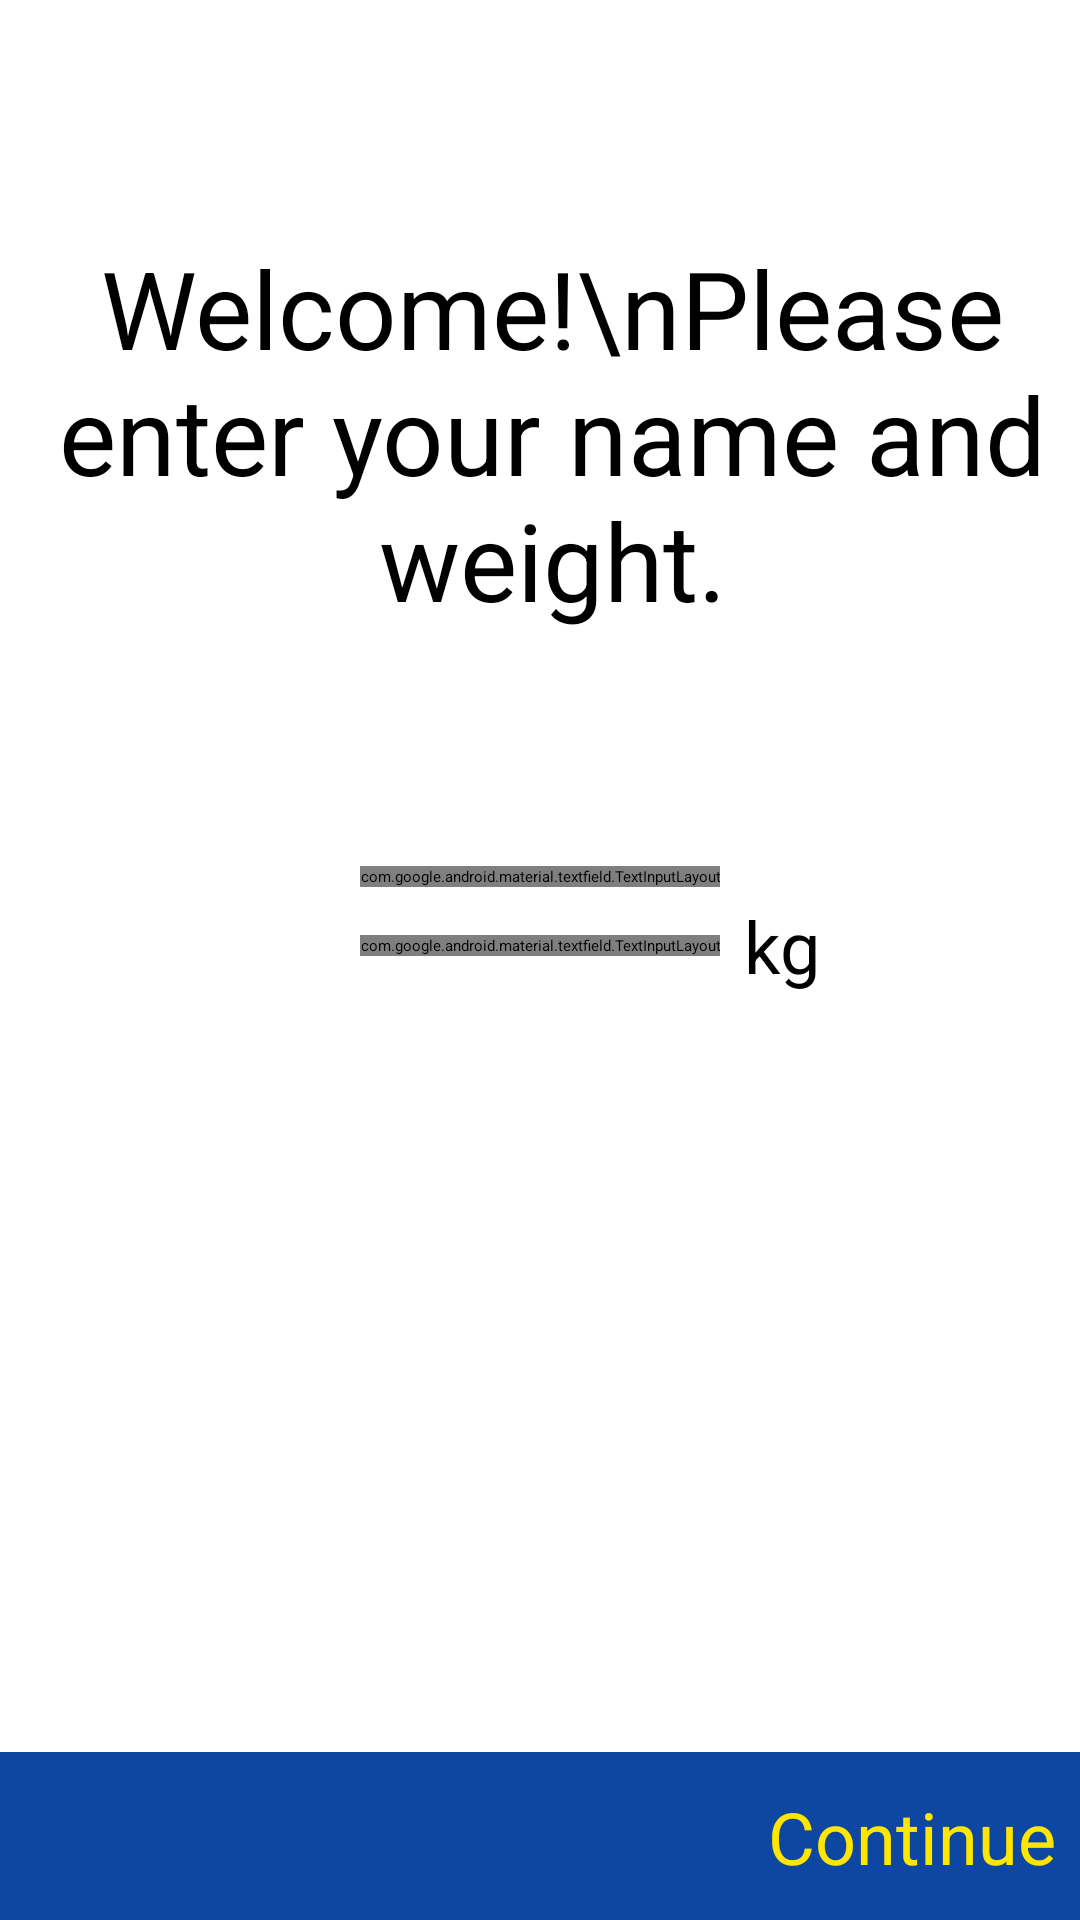

The Android layout XML behind this screen, and the referenced resources:
<!-- AndroidManifest.xml: application theme Theme.Fitness_App -->
<!-- res/layout/fragment_setup.xml -->
<?xml version="1.0" encoding="utf-8"?>
<androidx.constraintlayout.widget.ConstraintLayout xmlns:android="http://schemas.android.com/apk/res/android"
    xmlns:app="http://schemas.android.com/apk/res-auto"
    android:layout_width="match_parent"
    android:layout_height="match_parent"
    >

    <TextView
        android:id="@+id/tvWelcome"
        android:layout_width="wrap_content"
        android:layout_height="wrap_content"
        android:layout_marginStart="8dp"
        android:text="Welcome!\nPlease enter your name and weight."
        android:textAlignment="center"
        android:textSize="36sp"
        app:layout_constraintBottom_toTopOf="@+id/tilName"
        app:layout_constraintLeft_toLeftOf="parent"
        app:layout_constraintRight_toRightOf="parent"
        app:layout_constraintTop_toTopOf="parent" />

    <com.google.android.material.textfield.TextInputLayout
        android:id="@+id/tilName"
        android:layout_width="wrap_content"
        android:layout_height="wrap_content"
        app:layout_constraintBottom_toTopOf="@+id/constraintLayout"
        app:layout_constraintEnd_toEndOf="parent"
        app:layout_constraintHorizontal_bias="0.5"
        app:layout_constraintStart_toStartOf="parent"
        app:layout_constraintTop_toTopOf="parent">

        <com.google.android.material.textfield.TextInputEditText
            android:id="@+id/etName"
            android:layout_width="match_parent"
            android:layout_height="wrap_content"
            android:ems="10"
            android:hint="Your Name"
            android:inputType="textPersonName" />

    </com.google.android.material.textfield.TextInputLayout>

    <com.google.android.material.textfield.TextInputLayout
        android:id="@+id/tilWeight"
        android:layout_width="wrap_content"
        android:layout_height="wrap_content"
        android:layout_marginTop="16dp"
        app:layout_constraintStart_toStartOf="@+id/tilName"
        app:layout_constraintTop_toBottomOf="@+id/tilName">

        <com.google.android.material.textfield.TextInputEditText
            android:id="@+id/etWeight"
            android:layout_width="wrap_content"
            android:layout_height="wrap_content"
            android:hint="Your Weight"
            android:ems="10"
            android:inputType="numberDecimal" />

    </com.google.android.material.textfield.TextInputLayout>

    <TextView
        android:id="@+id/tvWeight"
        android:layout_width="wrap_content"
        android:layout_height="wrap_content"
        android:layout_marginStart="8dp"
        android:text="kg"
        android:textSize="24sp"
        app:layout_constraintBottom_toBottomOf="@+id/tilWeight"
        app:layout_constraintLeft_toRightOf="@id/tilWeight"
        app:layout_constraintTop_toTopOf="@+id/tilWeight" />

    <androidx.constraintlayout.widget.ConstraintLayout
        android:id="@+id/constraintLayout"
        android:layout_width="match_parent"
        android:layout_height="56dp"
        android:background="@color/md_blue_900"
        android:padding="8dp"
        app:layout_constraintBottom_toBottomOf="parent"
        app:layout_constraintEnd_toEndOf="parent"
        app:layout_constraintHorizontal_bias="0.5"
        app:layout_constraintStart_toStartOf="parent">

        <TextView
            android:id="@+id/tvContinue"
            android:layout_width="wrap_content"
            android:layout_height="wrap_content"
            android:text="Continue"
            android:textColor="@color/colorAccent"
            android:textSize="24sp"
            app:layout_constraintBottom_toBottomOf="parent"
            app:layout_constraintEnd_toEndOf="parent"
            app:layout_constraintTop_toTopOf="parent" />

    </androidx.constraintlayout.widget.ConstraintLayout>


</androidx.constraintlayout.widget.ConstraintLayout>
<!-- resources referenced by this layout -->
<resources>
  <color name="colorAccent">#FFE600</color>
  <color name="md_blue_900">#0D47A1</color>
</resources>
